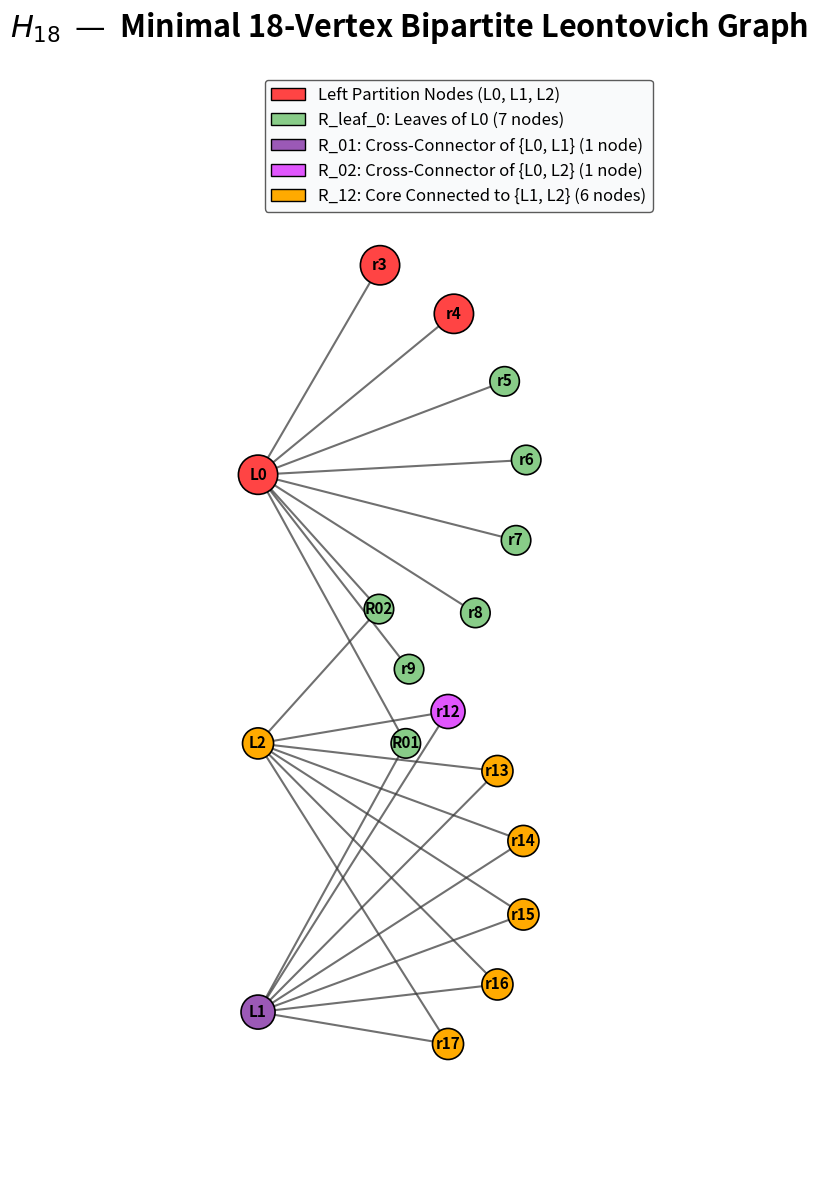

The script that saved this image:
#!/usr/bin/env python3
"""Plot the record-breaking 18-vertex Leontovich graph H_18.

Usage:
    python3 scripts/plot_18.py
"""

import math
from pathlib import Path

import matplotlib

matplotlib.use("Agg")
matplotlib.rcParams["pdf.fonttype"] = 42  # TrueType fonts in PDF
matplotlib.rcParams["ps.fonttype"] = 42

import matplotlib.pyplot as plt  # noqa: E402
import networkx as nx  # noqa: E402
from matplotlib.patches import Patch  # noqa: E402


def main():
    m = 18
    # Reconstruct adjacency list for H_18
    adj = {i: [] for i in range(m)}

    # R_leaf_0: 7 leaves connected to L0
    for r in range(3, 10):
        adj[0].append(r)
        adj[r].append(0)

    # R_01: 1 node connected to L0 and L1
    for left_node in [0, 1]:
        adj[left_node].append(10)
        adj[10].append(left_node)

    # R_02: 1 node connected to L0 and L2
    for left_node in [0, 2]:
        adj[left_node].append(11)
        adj[11].append(left_node)

    # R_12: 6 nodes connected to L1 and L2
    for r in range(12, 18):
        for left_node in [1, 2]:
            adj[left_node].append(r)
            adj[r].append(left_node)

    G = nx.Graph()
    for u in adj:
        for v in adj[u]:
            G.add_edge(u, v)

    # Custom coordinates for an elegant bipartite layout
    pos = {}

    # Left partition nodes at x = 0 (L0, L2, L1)
    pos[0] = (0.0, 4.0)
    pos[2] = (0.0, 0.0)
    pos[1] = (0.0, -4.0)

    # Right partition nodes:
    # 1. 7 leaves connected to L0 (nodes 3..9)
    for idx, node in enumerate(range(3, 10)):
        angle = math.pi * 0.35 - (idx * math.pi * 0.11)
        pos[node] = (4.0 * math.cos(angle), 4.0 + 3.5 * math.sin(angle))

    # 2. Node 10 connected to {0, 1} (R_01)
    pos[10] = (2.2, 0.0)

    # 3. Node 11 connected to {0, 2} (R_02)
    pos[11] = (1.8, 2.0)

    # 4. 6 core nodes connected to {1, 2} (nodes 12..17)
    for idx, node in enumerate(range(12, 18)):
        angle = math.pi * 0.25 - (idx * math.pi * 0.10)
        pos[node] = (4.0 * math.cos(angle), -2.0 + 3.5 * math.sin(angle))

    # Node styling
    colors, sizes = [], []
    labels = {}
    for v in range(m):
        if v == 0:
            colors.append("#FF4444")  # Left Node L0 (red)
            sizes.append(800)
            labels[v] = "L0"
        elif v == 1:
            colors.append("#FF4444")  # Left Node L1 (red)
            sizes.append(800)
            labels[v] = "L1"
        elif v == 2:
            colors.append("#FF4444")  # Left Node L2 (red)
            sizes.append(800)
            labels[v] = "L2"
        elif v in range(3, 10):
            colors.append("#88CC88")  # R_leaf_0 (green leaves)
            sizes.append(450)
            labels[v] = f"r{v}"
        elif v == 10:
            colors.append("#9b59b6")  # R_01 cross-connector (purple)
            sizes.append(600)
            labels[v] = "R01"
        elif v == 11:
            colors.append("#e056fd")  # R_02 cross-connector (magenta)
            sizes.append(600)
            labels[v] = "R02"
        else:
            colors.append("#FFAA00")  # R_12 bipartite core (orange)
            sizes.append(500)
            labels[v] = f"r{v}"

    # Setup the plot with light background
    fig, ax = plt.subplots(1, 1, figsize=(15, 12))
    ax.set_facecolor("white")
    fig.patch.set_facecolor("white")

    # Draw elements
    nx.draw_networkx_edges(G, pos, ax=ax, edge_color="#333333", width=1.5, alpha=0.7)
    nx.draw_networkx_nodes(
        G,
        pos,
        ax=ax,
        node_color=colors,
        node_size=sizes,
        edgecolors="black",
        linewidths=1.2,
    )
    nx.draw_networkx_labels(
        G,
        pos,
        labels,
        ax=ax,
        font_size=11,
        font_color="black",
        font_weight="bold",
    )

    # Title & Legend
    ax.set_title(
        r"$H_{18}$  —  Minimal 18-Vertex Bipartite Leontovich Graph",
        color="black",
        fontsize=22,
        pad=25,
        fontweight="bold",
    )

    legend_elements = [
        Patch(
            facecolor="#FF4444",
            edgecolor="black",
            label="Left Partition Nodes (L0, L1, L2)",
        ),
        Patch(
            facecolor="#88CC88",
            edgecolor="black",
            label="R_leaf_0: Leaves of L0 (7 nodes)",
        ),
        Patch(
            facecolor="#9b59b6",
            edgecolor="black",
            label="R_01: Cross-Connector of {L0, L1} (1 node)",
        ),
        Patch(
            facecolor="#e056fd",
            edgecolor="black",
            label="R_02: Cross-Connector of {L0, L2} (1 node)",
        ),
        Patch(
            facecolor="#FFAA00",
            edgecolor="black",
            label="R_12: Core Connected to {L1, L2} (6 nodes)",
        ),
    ]
    ax.legend(
        handles=legend_elements,
        loc="upper right",
        fontsize=12,
        facecolor="#f8f9fa",
        edgecolor="#333333",
        labelcolor="black",
    )

    # Adjust limits to fit comfortably
    ax.set_xlim(-1.5, 6.0)
    ax.set_ylim(-6.5, 10.0)
    ax.set_aspect("equal")
    ax.axis("off")
    plt.tight_layout()

    # Save to different outputs
    out_dir = Path("docs/out")
    out_dir.mkdir(parents=True, exist_ok=True)

    # Save files
    for fmt in ["png", "svg", "pdf"]:
        out_path = out_dir / f"leontovich_18.{fmt}"
        plt.savefig(
            out_path, dpi=200, bbox_inches="tight", facecolor=fig.get_facecolor()
        )
        print(f"Saved {out_path}")

    # Also save as walk_h18 in docs for easy access
    for fmt in ["png", "svg"]:
        out_path = Path("docs") / f"walk_h18.{fmt}"
        plt.savefig(
            out_path, dpi=200, bbox_inches="tight", facecolor=fig.get_facecolor()
        )
        print(f"Saved {out_path}")

    plt.close()


if __name__ == "__main__":
    main()
